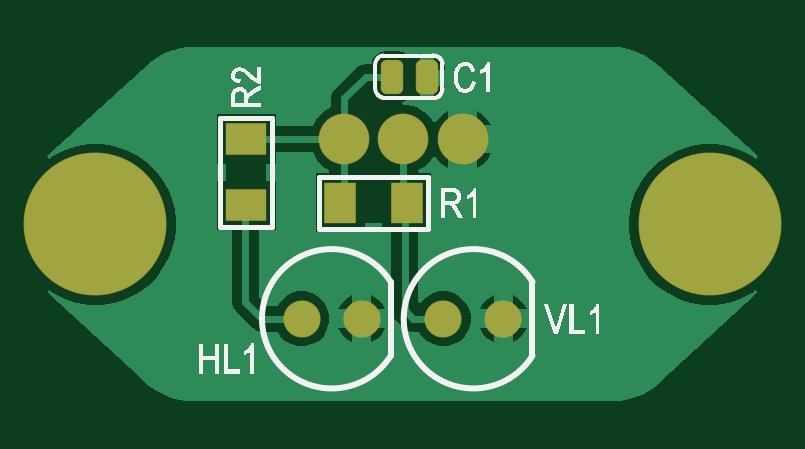
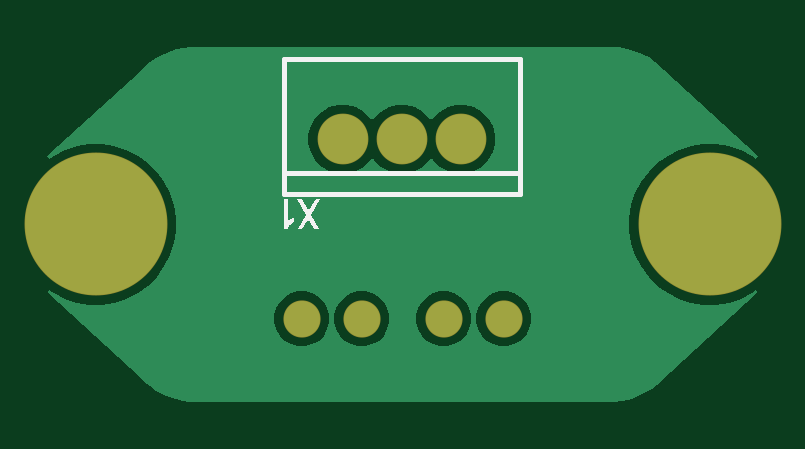
Circuit board: 8 layer files. Board 30.1 x 15.0 mm.
- drill: PCB1.DRL (293 bytes)
- bottom_copper: light_sensor.GBL (5334 bytes)
- bottom_silk: light_sensor.GBO (1860 bytes)
- bottom_mask: light_sensor.GBS (514 bytes)
- outline: light_sensor.GKO (271 bytes)
- top_copper: light_sensor.GTL (7776 bytes)
- top_silk: light_sensor.GTO (17767 bytes)
- top_mask: light_sensor.GTS (1080 bytes)

=== drill: PCB1.DRL (293 bytes, source withheld) ===
=== bottom_copper: light_sensor.GBL ===
G04*
G04 #@! TF.GenerationSoftware,Altium Limited,Altium Designer,21.8.1 (53)*
G04*
G04 Layer_Physical_Order=2*
G04 Layer_Color=16711680*
%FSLAX44Y44*%
%MOMM*%
G71*
G04*
G04 #@! TF.SameCoordinates,C2402ECC-2FC7-4353-9DF5-FD8D6FDF90C0*
G04*
G04*
G04 #@! TF.FilePolarity,Positive*
G04*
G01*
G75*
%ADD23C,1.5240*%
%ADD24C,6.0000*%
%ADD25C,2.1000*%
G36*
X78700Y150063D02*
X78700Y150063D01*
X253454Y150000D01*
X254998Y149999D01*
X258070Y149685D01*
X261095Y149060D01*
X264040Y148131D01*
X266876Y146908D01*
X269573Y145404D01*
X272103Y143633D01*
X274440Y141615D01*
X275501Y140492D01*
X275501Y140492D01*
X315497Y103814D01*
X314692Y102829D01*
X312883Y104143D01*
X308115Y106573D01*
X303025Y108226D01*
X297739Y109064D01*
X292388D01*
X287102Y108226D01*
X282012Y106573D01*
X277244Y104143D01*
X272914Y100997D01*
X269130Y97213D01*
X265984Y92883D01*
X263555Y88115D01*
X261901Y83025D01*
X261064Y77739D01*
Y72388D01*
X261901Y67102D01*
X263555Y62012D01*
X265984Y57244D01*
X269130Y52914D01*
X272914Y49130D01*
X277244Y45984D01*
X282012Y43555D01*
X287102Y41901D01*
X292388Y41063D01*
X297739D01*
X303025Y41901D01*
X308115Y43555D01*
X312883Y45984D01*
X314692Y47298D01*
X315497Y46313D01*
X275501Y9635D01*
X274449Y8498D01*
X272122Y6454D01*
X269598Y4659D01*
X266903Y3134D01*
X264065Y1894D01*
X261115Y952D01*
X258083Y318D01*
X255002Y-0D01*
X253454Y0D01*
X76673D01*
X75283Y10D01*
X72518Y286D01*
X69790Y814D01*
X67121Y1591D01*
X64535Y2608D01*
X62053Y3858D01*
X59696Y5331D01*
X57484Y7014D01*
X56460Y7953D01*
X56460Y7953D01*
X56460Y7953D01*
X14629Y46314D01*
X15434Y47298D01*
X17244Y45984D01*
X22012Y43555D01*
X27102Y41901D01*
X32388Y41063D01*
X37739D01*
X43025Y41901D01*
X48115Y43555D01*
X52883Y45984D01*
X57213Y49130D01*
X60997Y52914D01*
X64143Y57244D01*
X66572Y62012D01*
X68226Y67102D01*
X69063Y72388D01*
Y77739D01*
X68226Y83025D01*
X66572Y88115D01*
X64143Y92883D01*
X60997Y97213D01*
X57213Y100997D01*
X52883Y104143D01*
X48115Y106573D01*
X43025Y108226D01*
X37739Y109064D01*
X32388D01*
X27102Y108226D01*
X22012Y106573D01*
X17244Y104143D01*
X15435Y102829D01*
X14630Y103814D01*
X54460Y140340D01*
X55612Y141573D01*
X58172Y143773D01*
X60956Y145680D01*
X63932Y147271D01*
X67064Y148527D01*
X70315Y149434D01*
X73645Y149980D01*
X77015Y150158D01*
X78700Y150063D01*
D02*
G37*
%LPC*%
G36*
X192372Y125563D02*
X188555D01*
X184867Y124575D01*
X181560Y122666D01*
X178861Y119967D01*
X178598Y119513D01*
X177328D01*
X177066Y119967D01*
X174367Y122666D01*
X171060Y124575D01*
X167372Y125563D01*
X163555D01*
X159867Y124575D01*
X156560Y122666D01*
X153861Y119967D01*
X153598Y119513D01*
X152329D01*
X152066Y119967D01*
X149367Y122666D01*
X146060Y124575D01*
X142373Y125563D01*
X138555D01*
X134867Y124575D01*
X131560Y122666D01*
X128861Y119967D01*
X126952Y116660D01*
X125963Y112972D01*
Y109155D01*
X126952Y105467D01*
X128861Y102160D01*
X131560Y99461D01*
X134867Y97552D01*
X138555Y96564D01*
X142373D01*
X146060Y97552D01*
X149367Y99461D01*
X152066Y102160D01*
X152329Y102614D01*
X153598D01*
X153861Y102160D01*
X156560Y99461D01*
X159867Y97552D01*
X163555Y96564D01*
X167372D01*
X171060Y97552D01*
X174367Y99461D01*
X177066Y102160D01*
X177328Y102614D01*
X178598D01*
X178861Y102160D01*
X181560Y99461D01*
X184867Y97552D01*
X188555Y96564D01*
X192372D01*
X196060Y97552D01*
X199367Y99461D01*
X202066Y102160D01*
X203975Y105467D01*
X204963Y109155D01*
Y112972D01*
X203975Y116660D01*
X202066Y119967D01*
X199367Y122666D01*
X196060Y124575D01*
X192372Y125563D01*
D02*
G37*
G36*
X209293Y46684D02*
X206234D01*
X203278Y45892D01*
X200629Y44362D01*
X198465Y42198D01*
X196935Y39549D01*
X196143Y36593D01*
Y33534D01*
X196935Y30578D01*
X198465Y27929D01*
X200629Y25765D01*
X203278Y24235D01*
X206234Y23444D01*
X209293D01*
X212249Y24235D01*
X214898Y25765D01*
X217062Y27929D01*
X218592Y30578D01*
X219384Y33534D01*
Y36593D01*
X218592Y39549D01*
X217062Y42198D01*
X214898Y44362D01*
X212249Y45892D01*
X209293Y46684D01*
D02*
G37*
G36*
X183893D02*
X180834D01*
X177878Y45892D01*
X175229Y44362D01*
X173065Y42198D01*
X171535Y39549D01*
X170744Y36593D01*
Y33534D01*
X171535Y30578D01*
X173065Y27929D01*
X175229Y25765D01*
X177878Y24235D01*
X180834Y23444D01*
X183893D01*
X186849Y24235D01*
X189498Y25765D01*
X191662Y27929D01*
X193192Y30578D01*
X193983Y33534D01*
Y36593D01*
X193192Y39549D01*
X191662Y42198D01*
X189498Y44362D01*
X186849Y45892D01*
X183893Y46684D01*
D02*
G37*
G36*
X149293D02*
X146234D01*
X143278Y45892D01*
X140629Y44362D01*
X138465Y42198D01*
X136935Y39549D01*
X136144Y36593D01*
Y33534D01*
X136935Y30578D01*
X138465Y27929D01*
X140629Y25765D01*
X143278Y24235D01*
X146234Y23444D01*
X149293D01*
X152249Y24235D01*
X154898Y25765D01*
X157062Y27929D01*
X158592Y30578D01*
X159383Y33534D01*
Y36593D01*
X158592Y39549D01*
X157062Y42198D01*
X154898Y44362D01*
X152249Y45892D01*
X149293Y46684D01*
D02*
G37*
G36*
X123893D02*
X120834D01*
X117878Y45892D01*
X115229Y44362D01*
X113065Y42198D01*
X111535Y39549D01*
X110744Y36593D01*
Y33534D01*
X111535Y30578D01*
X113065Y27929D01*
X115229Y25765D01*
X117878Y24235D01*
X120834Y23444D01*
X123893D01*
X126849Y24235D01*
X129498Y25765D01*
X131662Y27929D01*
X133192Y30578D01*
X133983Y33534D01*
Y36593D01*
X133192Y39549D01*
X131662Y42198D01*
X129498Y44362D01*
X126849Y45892D01*
X123893Y46684D01*
D02*
G37*
%LPD*%
D23*
X122364Y35064D02*
D03*
X147764D02*
D03*
X182363D02*
D03*
X207764D02*
D03*
D24*
X295064Y75064D02*
D03*
X35063Y75064D02*
D03*
D25*
X140463Y111063D02*
D03*
X190464D02*
D03*
X165464D02*
D03*
M02*

=== bottom_silk: light_sensor.GBO ===
G04*
G04 #@! TF.GenerationSoftware,Altium Limited,Altium Designer,21.8.1 (53)*
G04*
G04 Layer_Color=32896*
%FSLAX44Y44*%
%MOMM*%
G71*
G04*
G04 #@! TF.SameCoordinates,C2402ECC-2FC7-4353-9DF5-FD8D6FDF90C0*
G04*
G04*
G04 #@! TF.FilePolarity,Positive*
G04*
G01*
G75*
%ADD12C,0.2000*%
G36*
X205882Y78957D02*
X209437Y72958D01*
X207678D01*
X205567Y76384D01*
X205400Y76643D01*
X205271Y76884D01*
X205178Y77087D01*
X205086Y77272D01*
X205030Y77421D01*
X204993Y77532D01*
X204956Y77606D01*
Y77624D01*
X204900Y77439D01*
X204808Y77217D01*
X204697Y76995D01*
X204585Y76754D01*
X204474Y76550D01*
X204382Y76384D01*
X204308Y76254D01*
X204289Y76235D01*
Y76217D01*
X202401Y72958D01*
X200493D01*
X203956Y79087D01*
X200030Y85697D01*
X201919D01*
X204567Y81031D01*
X204623Y81013D01*
X204660Y80939D01*
X204715Y80846D01*
X204771Y80753D01*
X204808Y80642D01*
X204845Y80568D01*
X204863Y80494D01*
Y80476D01*
X204937Y80735D01*
X205030Y80976D01*
X205067Y81068D01*
X205104Y81142D01*
X205141Y81179D01*
Y81198D01*
X207752Y85697D01*
X209715D01*
X205882Y78957D01*
D02*
G37*
G36*
X215270Y72902D02*
X214140D01*
X213992Y73236D01*
X213807Y73551D01*
X213622Y73847D01*
X213437Y74106D01*
X213270Y74328D01*
X213140Y74495D01*
X213048Y74606D01*
X213029Y74625D01*
X213011Y74643D01*
X212714Y74939D01*
X212400Y75217D01*
X212085Y75476D01*
X211807Y75680D01*
X211548Y75865D01*
X211344Y75995D01*
X211270Y76050D01*
X211215Y76069D01*
X211177Y76106D01*
X211159D01*
Y77828D01*
X211474Y77717D01*
X211770Y77587D01*
X212048Y77439D01*
X212288Y77309D01*
X212492Y77198D01*
X212640Y77106D01*
X212733Y77032D01*
X212770Y77013D01*
X213029Y76810D01*
X213233Y76624D01*
X213381Y76439D01*
X213492Y76291D01*
X213585Y76161D01*
X213622Y76069D01*
X213659Y76013D01*
Y85697D01*
X215270D01*
Y72902D01*
D02*
G37*
D12*
X115463Y96564D02*
X215464D01*
X115463Y88063D02*
X215464D01*
X115463D02*
Y145063D01*
X215464D01*
Y88063D02*
Y145063D01*
M02*

=== bottom_mask: light_sensor.GBS ===
G04*
G04 #@! TF.GenerationSoftware,Altium Limited,Altium Designer,21.8.1 (53)*
G04*
G04 Layer_Color=16711935*
%FSLAX44Y44*%
%MOMM*%
G71*
G04*
G04 #@! TF.SameCoordinates,C2402ECC-2FC7-4353-9DF5-FD8D6FDF90C0*
G04*
G04*
G04 #@! TF.FilePolarity,Negative*
G04*
G01*
G75*
%ADD16C,1.5740*%
%ADD17C,6.0500*%
%ADD18C,2.1500*%
D16*
X122364Y35064D02*
D03*
X147764D02*
D03*
X182363D02*
D03*
X207764D02*
D03*
D17*
X295064Y75064D02*
D03*
X35063Y75064D02*
D03*
D18*
X140463Y111063D02*
D03*
X190464D02*
D03*
X165464D02*
D03*
M02*

=== outline: light_sensor.GKO ===
G04*
G04 #@! TF.GenerationSoftware,Altium Limited,Altium Designer,21.8.1 (53)*
G04*
G04 Layer_Color=16711935*
%FSLAX44Y44*%
%MOMM*%
G71*
G04*
G04 #@! TF.SameCoordinates,C2402ECC-2FC7-4353-9DF5-FD8D6FDF90C0*
G04*
G04*
G04 #@! TF.FilePolarity,Positive*
G04*
G01*
G75*
M02*

=== top_copper: light_sensor.GTL (7776 bytes, source omitted) ===
=== top_silk: light_sensor.GTO (17767 bytes, source omitted) ===
=== top_mask: light_sensor.GTS (1080 bytes, source withheld) ===
